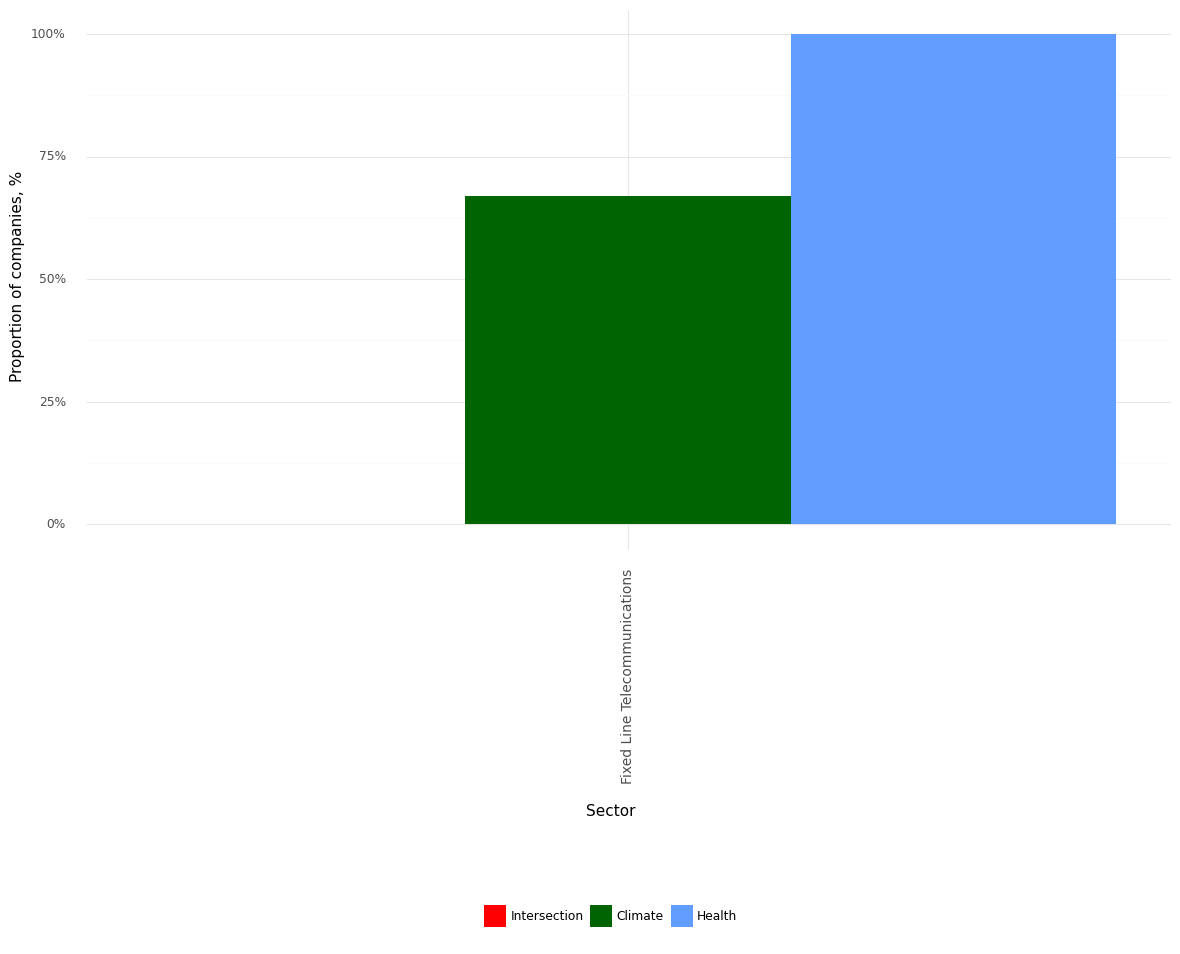

The data file committed next to this chart (first rows):
, Sector, Climate, Health, Intersection, Year
0, Fixed Line Telecommunications, 0.67, 1.0, 0.0, 2021
